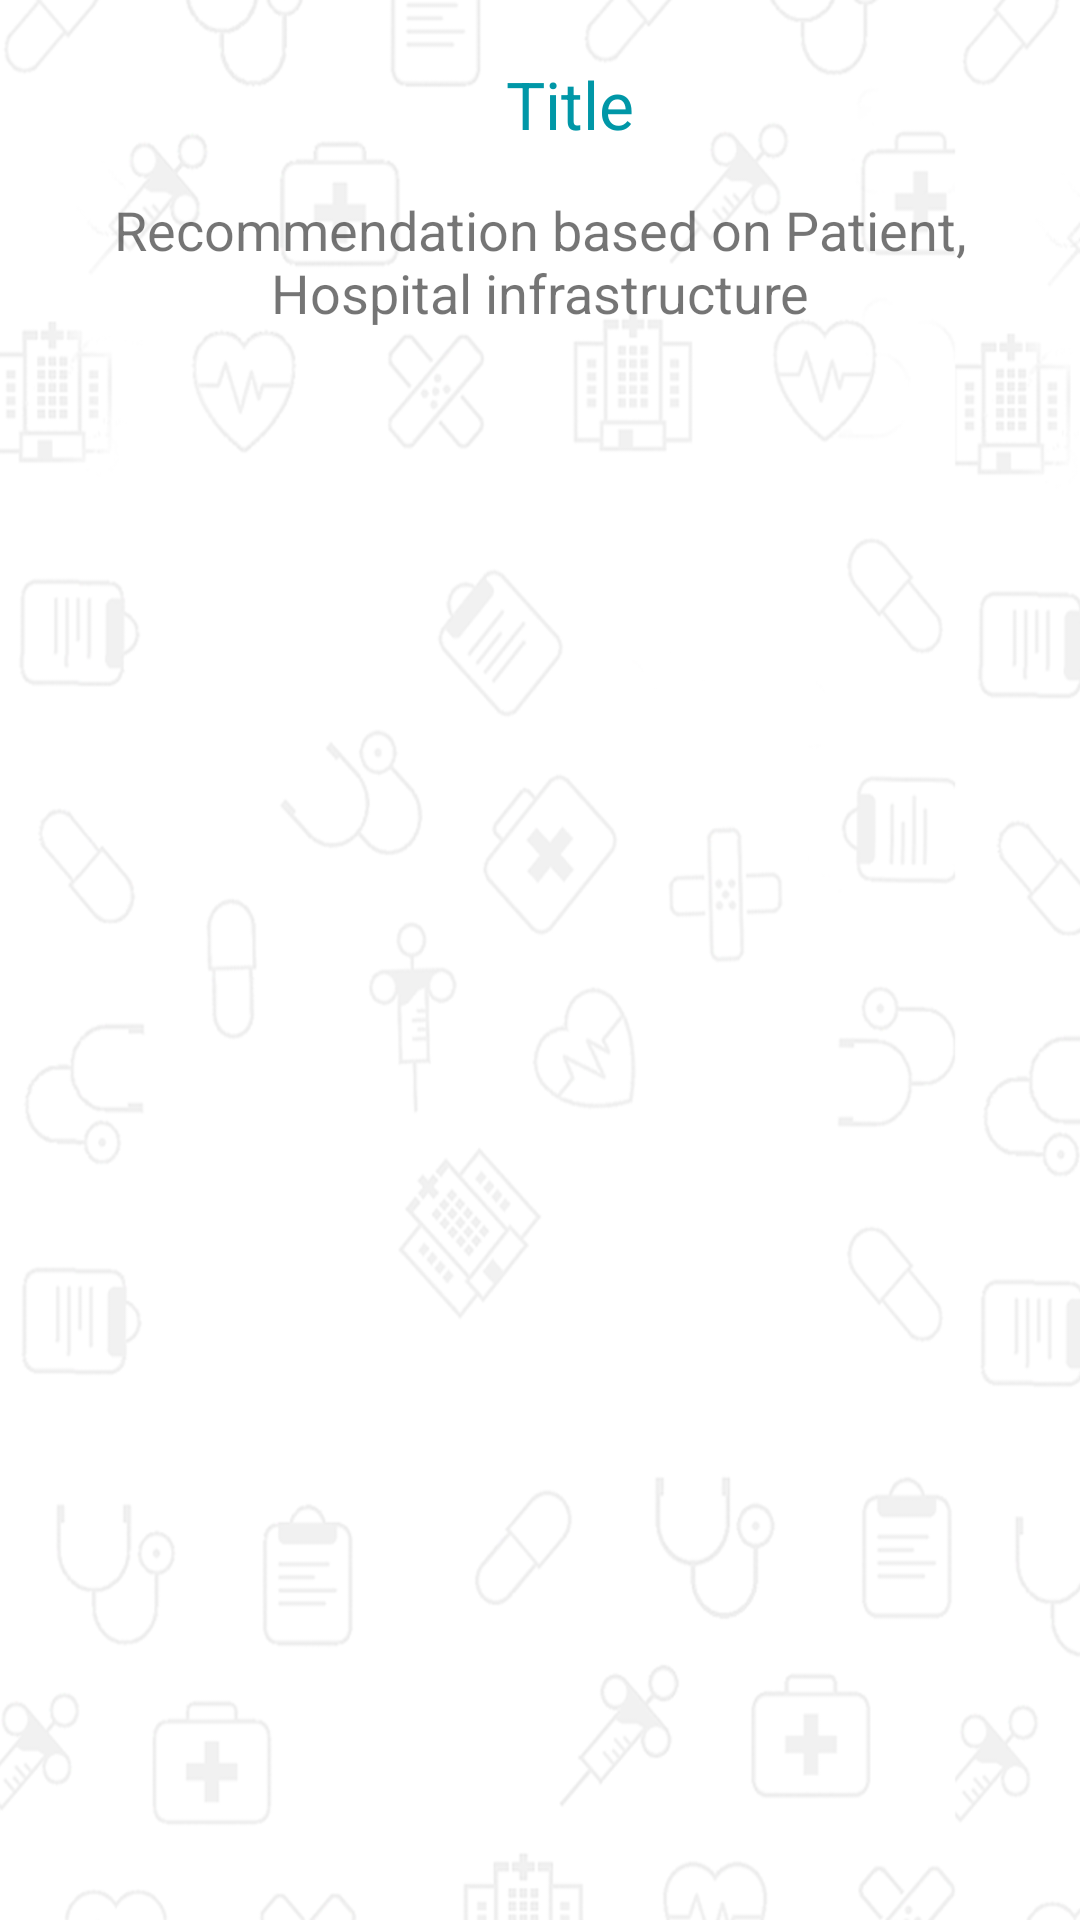

Layout XML and referenced resources for this Android screen:
<!-- AndroidManifest.xml: application theme AppTheme -->
<!-- res/layout/hospital.xml -->
<?xml version="1.0" encoding="utf-8"?>
<LinearLayout xmlns:android="http://schemas.android.com/apk/res/android"
    android:orientation="vertical" android:layout_width="match_parent"
    android:id="@+id/bg"
    android:background="@drawable/bg1"
    android:layout_height="match_parent">

    <TextView
        android:layout_width="match_parent"
        android:layout_height="wrap_content"
        android:paddingTop="20dp"
        android:paddingLeft="20dp"
        android:textColor="@color/ColorPrimaryDark"
        android:gravity="center_horizontal"
        android:textAppearance="?android:attr/textAppearanceLarge"
        android:text="Title"
        android:id="@+id/textViewUser"
        />

    <TextView
        android:text="Recommendation based on Patient, Hospital infrastructure"
        android:textSize="18dp"
        android:padding="15dp"
        android:gravity="center"
        android:layout_width="match_parent"
        android:layout_height="wrap_content" />
   
    <ListView
        android:id="@+id/list12"
        android:textColor="@color/textcolorprimary"
        android:layout_width="match_parent"
        android:layout_height="wrap_content"/>

</LinearLayout>
<!-- resources referenced by this layout -->
<resources>
  <color name="ColorPrimaryDark">#0097A7</color>
  <color name="textcolorprimary">#212121</color>
  <!-- drawable bg1: png bitmap (drawable, 72399 bytes) -->
  <style name="AppTheme" parent="Theme.AppCompat.Light.DarkActionBar">
          
          
          <item name="colorPrimary">@color/ColorPrimary</item>
          <item name="colorPrimaryDark">@color/ColorPrimaryDark</item>
          <item name="android:colorAccent">@color/accent</item>
          <item name="android:textColorPrimary">@color/textcolorprimary</item>
          <item name="android:textColorSecondary">@color/textcolorsecondary</item>
          <item name="android:icon">@color/icon</item>
          <item name="android:divider">@color/divider</item>
      </style>
  <color name="ColorPrimary">#00BCD4</color>
  <color name="accent">#03A9F4</color>
  <color name="textcolorsecondary">#727272</color>
  <color name="icon">#FFFFFF</color>
  <color name="divider">#B6B6B6</color>
</resources>
